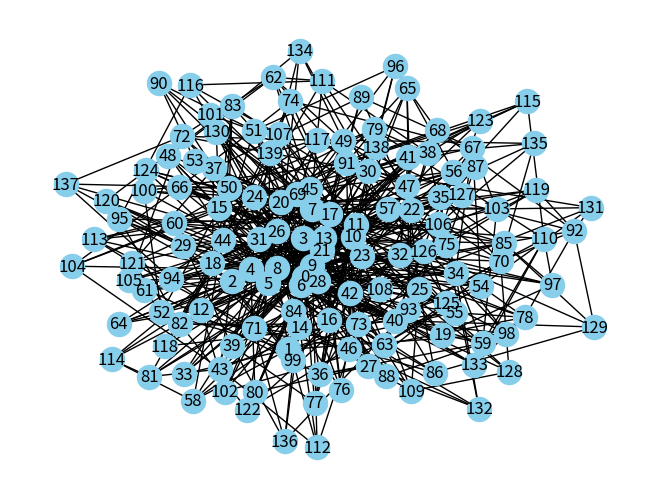

Reproduce this figure in Python.
# The second part of the semester's project
import networkx as nx
import matplotlib.pyplot as plt

N = 140

regular = nx.random_regular_graph(4, N)
random = nx.gnp_random_graph(N, 0.25) # Returns a Gn,p random graph, also known as an Erdős-Rényi graph or a binomial graph
rand_geometric = nx.random_geometric_graph(N, 120, 100)
small_world = nx.watts_strogatz_graph(N, 4, 0.2)
scale_free = nx.barabasi_albert_graph(N, 5) # Generate a scale-free graph using the Barabási-Albert model

nx.draw(scale_free, with_labels=True, node_color='skyblue', font_size=12)

# Display the graph
plt.show()
